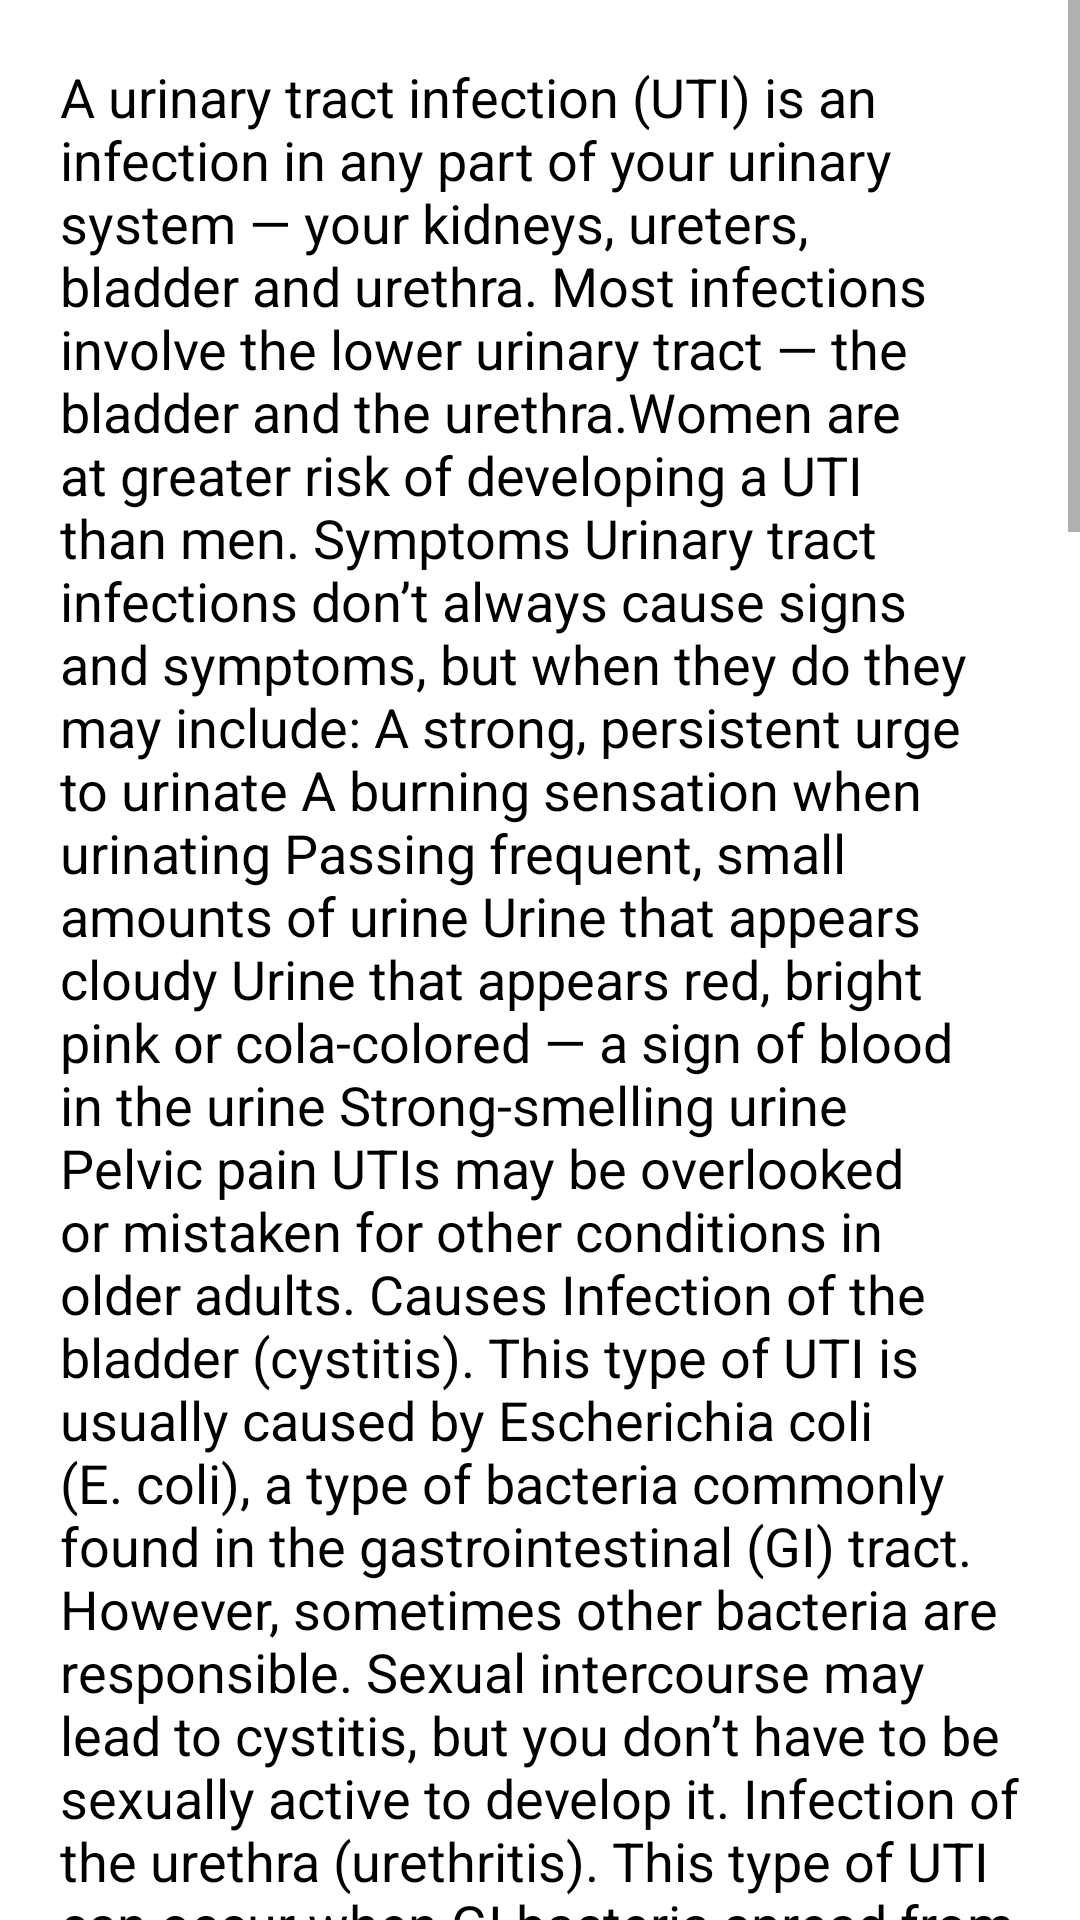

Layout XML and referenced resources for this Android screen:
<!-- AndroidManifest.xml: application theme Theme.MediCare -->
<!-- res/layout/activity_urinary_tract_infection.xml -->
<?xml version="1.0" encoding="utf-8"?>
<ScrollView xmlns:android="http://schemas.android.com/apk/res/android"
    xmlns:app="http://schemas.android.com/apk/res-auto"
    xmlns:tools="http://schemas.android.com/tools"
    android:layout_width="match_parent"
    android:layout_height="match_parent"
    tools:context=".UrinaryTractInfectionActivity">
    <LinearLayout
        android:layout_width="match_parent"
        android:layout_height="wrap_content"
        android:orientation="vertical"
        android:padding="10dp">

        <TextView
            android:layout_width="match_parent"
            android:layout_height="match_parent"
            android:layout_margin="10dp"
            android:text="@string/UrinaryTractInfection_text"
            android:textSize="18sp"
            android:textStyle="normal"
            android:textColor="@color/black">

        </TextView>


    </LinearLayout>

</ScrollView>
<!-- resources referenced by this layout -->
<resources>

</resources>
